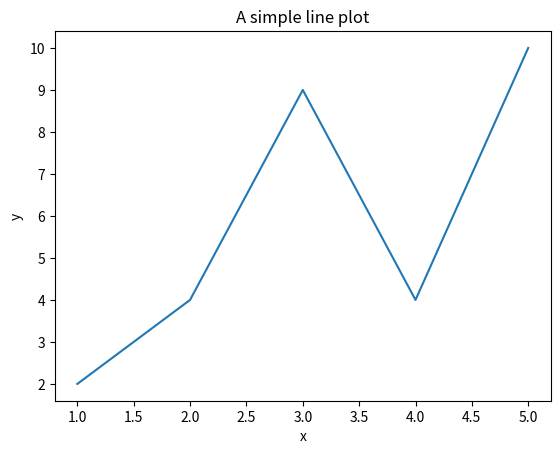

This figure's Python source:
import matplotlib.pyplot as plt

# Create some data
x = [1, 2, 3, 4, 5]
y = [2, 4, 9, 4, 10]

# Create a figure and axes
fig, ax = plt.subplots()

# Plot the data
ax.plot(x, y)

# Add axis labels
ax.set(xlabel='x', ylabel='y',
       title='A simple line plot')

# Show the plot
plt.show()